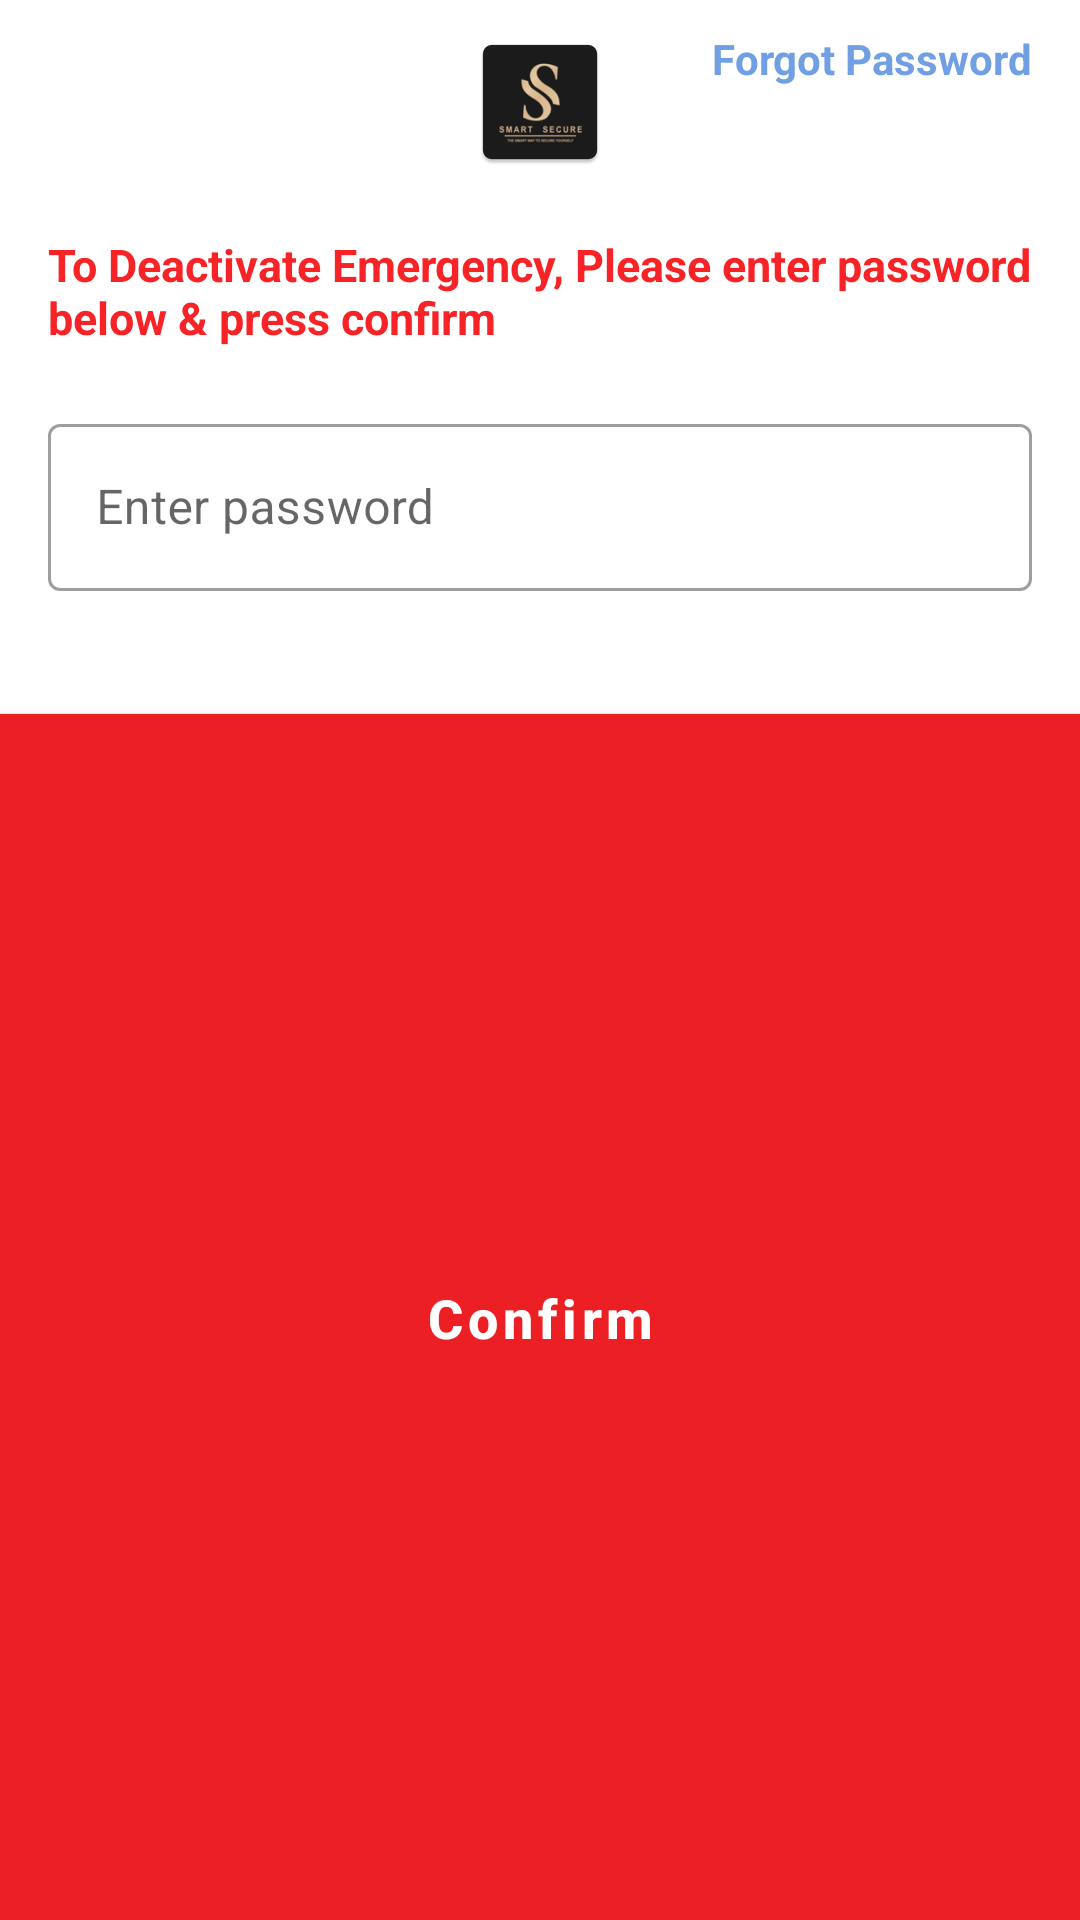

Reconstruct the res/layout file that produces this screen, plus the resources it refers to.
<!-- AndroidManifest.xml: application theme Theme.SmartSecureApp -->
<!-- res/layout/dlg_stop_emergencytimer.xml -->
<?xml version="1.0" encoding="utf-8"?>
<LinearLayout xmlns:android="http://schemas.android.com/apk/res/android"
    android:layout_width="match_parent"
    xmlns:app="http://schemas.android.com/apk/res-auto"
    android:orientation="vertical"
    android:layout_margin="20dp"
     android:layout_gravity="center"
    android:background="@color/white"
    android:layout_height="wrap_content">
   <RelativeLayout
       android:layout_width="match_parent"
       android:layout_height="wrap_content">

       <ImageView
           android:layout_centerHorizontal="true"
           android:layout_width="wrap_content"
           android:layout_height="wrap_content"
           android:layout_gravity="center_horizontal"
           android:layout_marginTop="10dp"
           android:src="@mipmap/ic_launcher"/>

       <TextView
           android:id="@+id/dlg_forgotpassbtn"
           android:layout_alignParentEnd="true"
           android:layout_width="wrap_content"
           android:layout_height="wrap_content"
           android:text="Forgot Password"
           android:textSize="14sp"
           android:layout_marginTop="10dp"
           android:layout_marginBottom="10dp"
           android:layout_marginLeft="16dp"
           android:layout_marginRight="16dp"
           android:textColor="#709FE3"
           android:layout_gravity="center_horizontal"
           android:textStyle="bold">
       </TextView>


   </RelativeLayout>

    <TextView
        android:layout_width="wrap_content"
        android:layout_height="wrap_content"
        android:text="@string/deactivate"
        android:textSize="15dp"
        android:layout_marginTop="20dp"
        android:layout_marginBottom="10dp"
        android:layout_marginLeft="16dp"
        android:layout_marginRight="16dp"
        android:textColor="@color/btn_red"
        android:layout_gravity="center_horizontal"
        android:textStyle="bold">
    </TextView>
    <com.google.android.material.textfield.TextInputLayout
        android:layout_width="match_parent"
        android:layout_marginLeft="16dp"
        android:layout_marginTop="10dp"
        app:boxBackgroundColor="@android:color/transparent"
        android:layout_marginRight="16dp"
        style="@style/Widget.MaterialComponents.TextInputLayout.OutlinedBox"
        android:hint="Enter password"
        android:layout_height="wrap_content">

        <com.google.android.material.textfield.TextInputEditText
            android:layout_width="match_parent"

            android:id="@+id/passwordEditText"
            android:inputType="textPassword"

            android:layout_height="wrap_content"/>
    </com.google.android.material.textfield.TextInputLayout>

    <com.google.android.material.textfield.TextInputEditText
        android:layout_width="match_parent"
        android:hint="Contact"
        android:id="@+id/phoneEditText"
        android:inputType="phone"
        android:visibility="gone"
        android:layout_marginTop="20dp"
        android:layout_marginLeft="16dp"
        android:layout_marginRight="16dp"
        android:layout_height="wrap_content">
    </com.google.android.material.textfield.TextInputEditText>


        <com.google.android.material.button.MaterialButton
            android:layout_width="match_parent"
            android:layout_weight="1"
            android:layout_marginBottom="-7dp"
            android:layout_height="55dp"
            android:id="@+id/confirmButton"
            android:text="Confirm"
            android:layout_marginTop="35dp"
            app:cornerRadius="0dp"
            android:layout_above="@+id/bottomLayout"
            android:textSize="18dp"
            android:textStyle="bold"
            android:textAllCaps="false"/>

</LinearLayout>
<!-- resources referenced by this layout -->
<resources>
  <color name="btn_red">#F82326</color>
  <color name="white">#FFFFFFFF</color>
  <!-- mipmap ic_launcher: png bitmap (mipmap-hdpi, 2892 bytes) -->
  <string name="deactivate">To Deactivate Emergency, Please enter password below &amp; press confirm</string>
  <style name="Theme.SmartSecureApp" parent="Theme.MaterialComponents.Light.NoActionBar">
          
          <item name="android:forceDarkAllowed" tools:targetApi="q">false</item>
          <item name="colorPrimary">@color/purple_500</item>
          <item name="colorPrimaryVariant">@color/purple_700</item>
          <item name="colorOnPrimary">@color/white</item>
          <item name="colorPrimaryDark">@color/black</item>
          
          <item name="colorSecondary">@color/teal_200</item>
          <item name="colorSecondaryVariant">@color/teal_700</item>
          <item name="colorOnSecondary">@color/black</item>
          
          <item name="android:statusBarColor">@color/black</item>
  
          <item name="materialAlertDialogTheme">@style/ThemeOverlay.App.MaterialAlertDialog</item>
  
  
          
      </style>
  <color name="purple_500">#ec1f25</color>
  <color name="purple_700">#ec1f25</color>
  <color name="black">#FF000000</color>
  <color name="teal_200">#ec1f25</color>
  <color name="teal_700">#ec1f25</color>
  <style name="ThemeOverlay.App.MaterialAlertDialog" parent="ThemeOverlay.MaterialComponents.MaterialAlertDialog">
          <item name="colorPrimary">@color/dialogButtons</item>
          <item name="colorSecondary">@color/dialogButtons</item>
          <item name="colorSurface">@color/dialogBackground</item>
          <item name="colorOnSurface">@color/black</item>
          <item name="alertDialogStyle">@style/MaterialAlertDialog.App</item>
          <item name="materialAlertDialogTitleTextStyle">@style/MaterialAlertDialog.App.Title.Text</item>
          <item name="buttonBarPositiveButtonStyle">@style/Widget.App.Button</item>
          <item name="buttonBarNeutralButtonStyle">@style/Widget.App.Button</item>
      </style>
  <color name="dialogButtons">#366EC9</color>
  <color name="dialogBackground">#E3E6EC</color>
  <style name="MaterialAlertDialog.App" parent="MaterialAlertDialog.MaterialComponents">
          <item name="shapeAppearance">@style/ShapeAppearance.App.MediumComponent</item>
      </style>
  <style name="MaterialAlertDialog.App.Title.Text" parent="MaterialAlertDialog.MaterialComponents.Title.Text">
          <item name="android:textColor">@color/black</item>
      </style>
  <style name="Widget.App.Button" parent="Widget.MaterialComponents.Button.TextButton.Dialog">
          <item name="shapeAppearance">@style/ShapeAppearance.App.SmallComponent</item>
      </style>
  <style name="ShapeAppearance.App.MediumComponent" parent="ShapeAppearance.MaterialComponents.MediumComponent">
          <item name="cornerFamily">cut</item>
          <item name="cornerSize">8dp</item>
      </style>
  <style name="ShapeAppearance.App.SmallComponent" parent="ShapeAppearance.MaterialComponents.SmallComponent">
          <item name="cornerFamily">cut</item>
          <item name="cornerSize">4dp</item>
      </style>
</resources>
